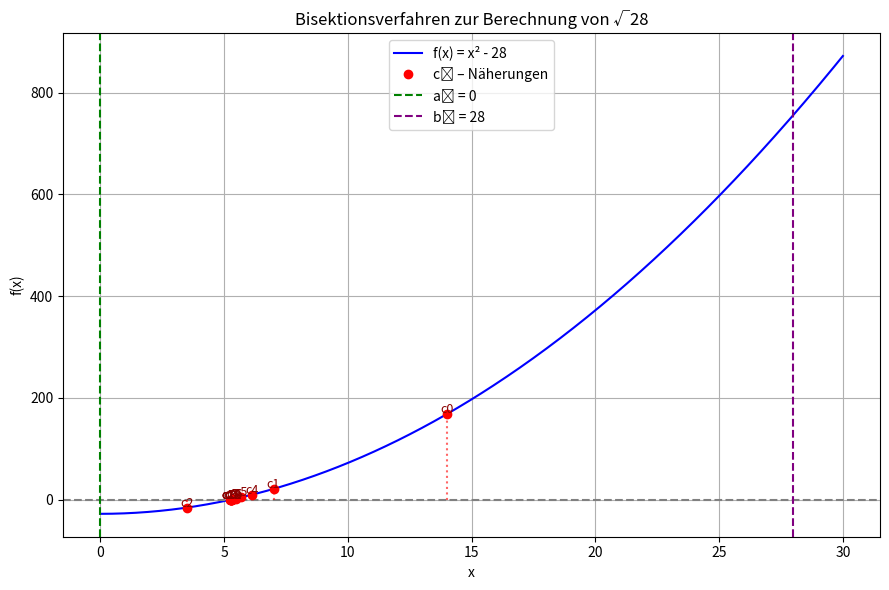

The script that saved this image:
import matplotlib.pyplot as plt
import numpy as np

def f(x):
    return x**2 - 28

# Bisektion mit Tracking
def bisektion_detail(a, b, tol=0.001):
    a_vals = []
    b_vals = []
    c_vals = []
    while (b - a) / 2.0 > tol:
        c = (a + b) / 2.0
        a_vals.append(a)
        b_vals.append(b)
        c_vals.append(c)
        if f(c) == 0:
            break
        elif f(a) * f(c) < 0:
            b = c
        else:
            a = c
    return a_vals, b_vals, c_vals

# Berechnung
a_vals, b_vals, c_vals = bisektion_detail(0, 28)

# Plot
x = np.linspace(0, 30, 500)
y = f(x)

plt.figure(figsize=(9, 6))
plt.plot(x, y, label='f(x) = x² - 28', color='blue')
plt.axhline(0, color='gray', linestyle='--')

# Iterationen (rote Punkte)
c_y = [f(c) for c in c_vals]
plt.plot(c_vals, c_y, 'ro', label='cₙ – Näherungen')
for i, (c, y_val) in enumerate(zip(c_vals, c_y)):
    plt.text(c, y_val + 2, f'c{i}', fontsize=9, color='darkred', ha='center')

# Vertikale Linien zu c-Werten
for c in c_vals:
    plt.vlines(c, 0, f(c), colors='red', linestyles='dotted', alpha=0.6)

# Anfangsintervall
plt.axvline(a_vals[0], color='green', linestyle='--', label='a₀ = 0')
plt.axvline(b_vals[0], color='purple', linestyle='--', label='b₀ = 28')

plt.title('Bisektionsverfahren zur Berechnung von √28')
plt.xlabel('x')
plt.ylabel('f(x)')
plt.legend()
plt.grid(True)
plt.tight_layout()
plt.show()
